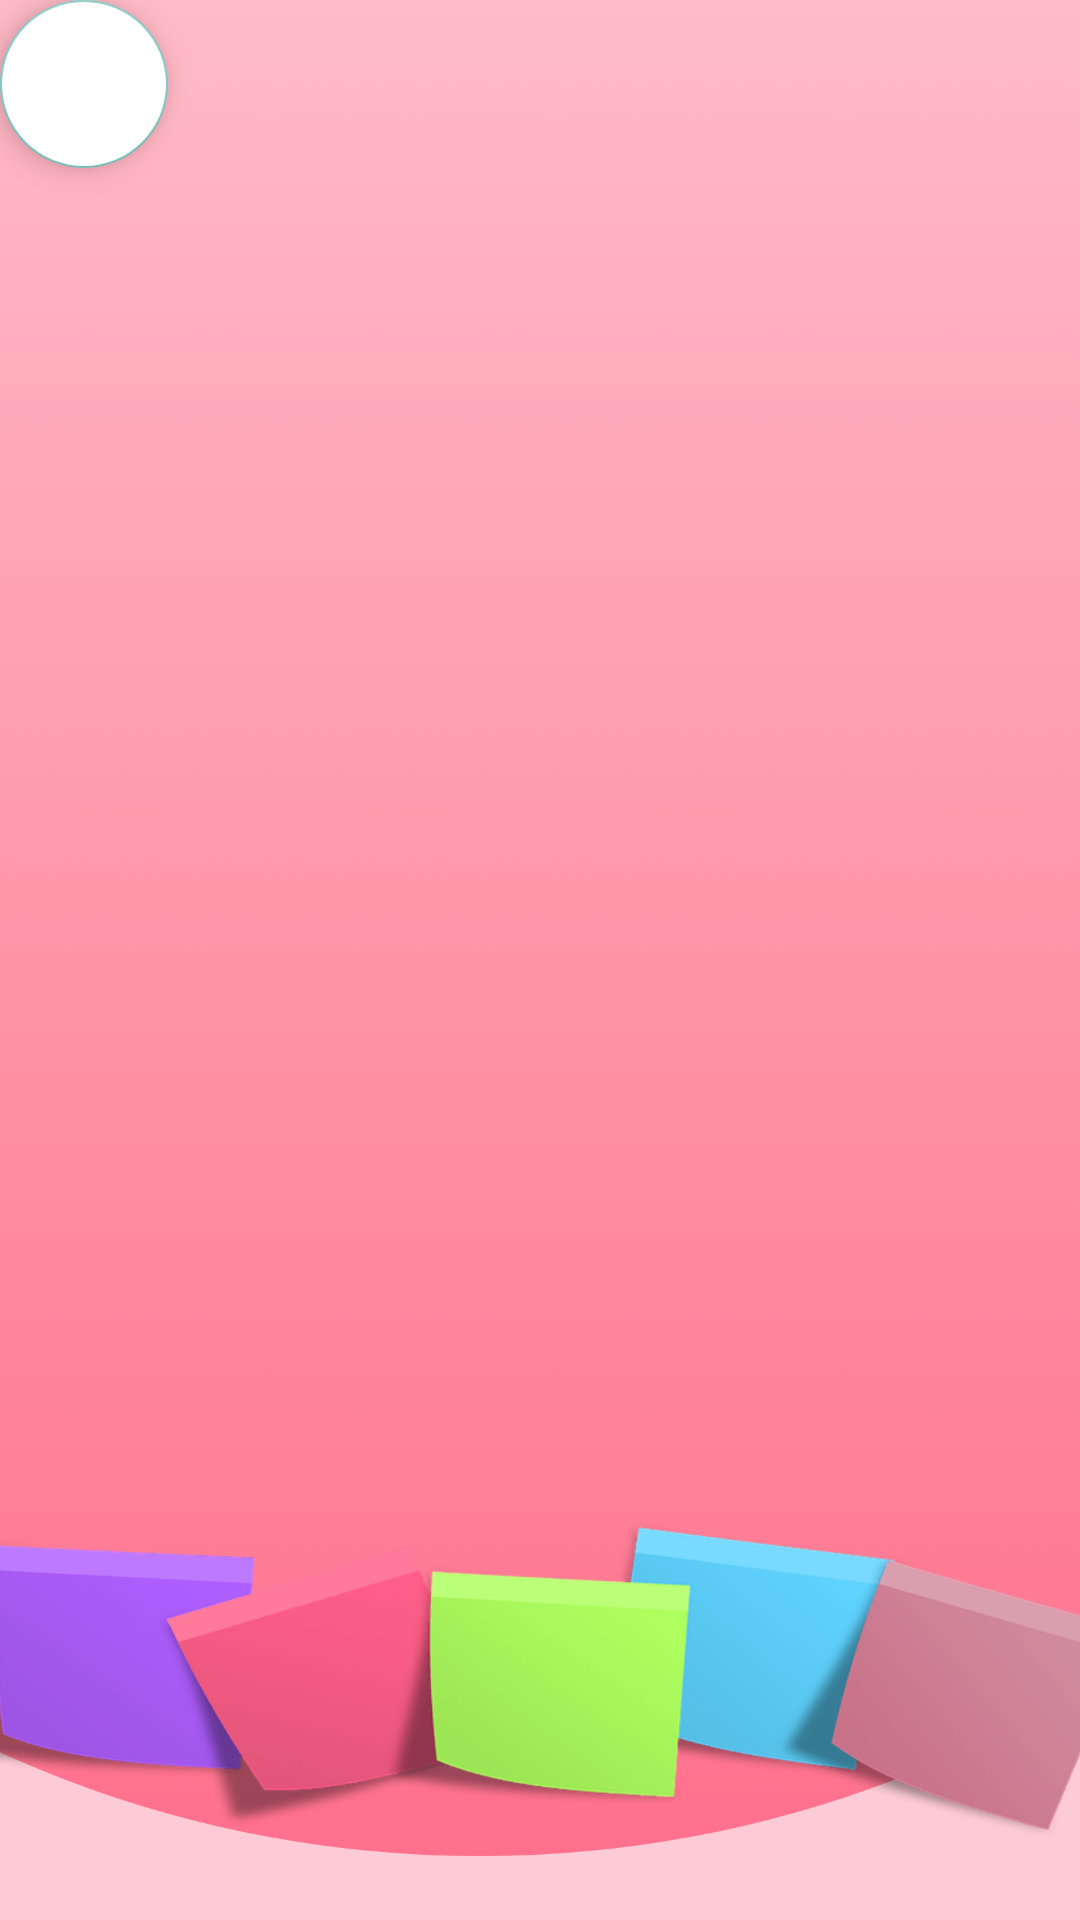

Android layout source for this screen:
<!-- AndroidManifest.xml: application theme AppTheme -->
<!-- res/layout/activity_notesactivity.xml -->
<?xml version="1.0" encoding="utf-8"?>
<androidx.constraintlayout.widget.ConstraintLayout xmlns:android="http://schemas.android.com/apk/res/android"
    xmlns:app="http://schemas.android.com/apk/res-auto"
    xmlns:tools="http://schemas.android.com/tools"
    android:layout_width="match_parent"
    android:layout_height="match_parent"
    tools:context=".notesactivity"
    android:background="@drawable/bg">

    <androidx.recyclerview.widget.RecyclerView
        android:id="@+id/recyclerview"
        android:layout_width="match_parent"
        android:layout_height="match_parent"
        android:scrollbars="vertical"
        tools:layout_editor_absoluteX="-51dp"
        tools:layout_editor_absoluteY="-37dp">

    </androidx.recyclerview.widget.RecyclerView>

    <com.google.android.material.floatingactionbutton.FloatingActionButton
        android:id="@+id/createnotefab"
        android:layout_width="wrap_content"
        android:layout_height="wrap_content"
        android:backgroundTint="@color/white"
        android:clickable="true"
        app:maxImageSize="50dp"
        app:srcCompat="@drawable/ic_baseline_add_24"
        tools:ignore="MissingConstraints"
        tools:layout_editor_absoluteX="315dp"
        tools:layout_editor_absoluteY="603dp" />


</androidx.constraintlayout.widget.ConstraintLayout>
<!-- resources referenced by this layout -->
<resources>
  <color name="white">#FFFFFFFF</color>
  <!-- drawable bg: png bitmap (drawable-hdpi, 119021 bytes) -->
  <style name="AppTheme" parent="Theme.AppCompat.NoActionBar">
  
      </style>
</resources>
